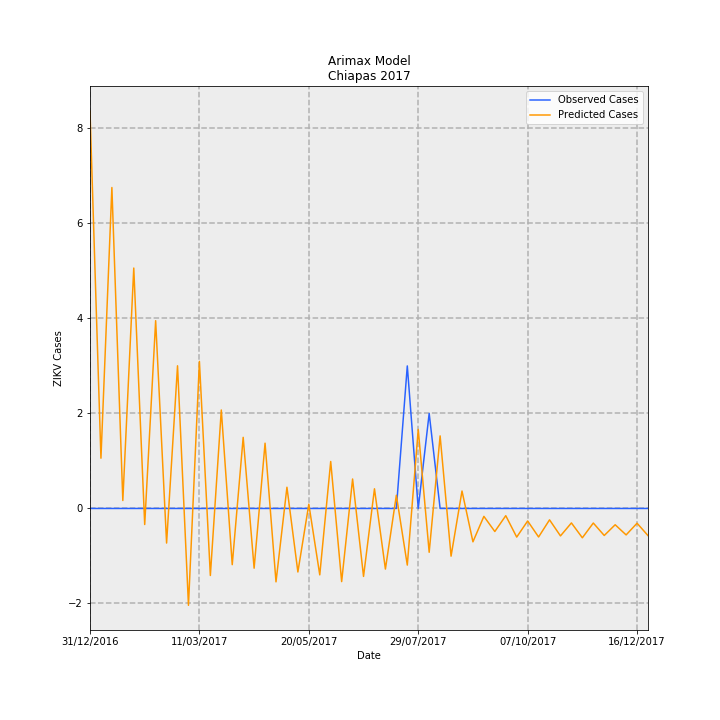

The data file committed next to this chart (first rows):
Date, predictions_incidence, observed_incidence, Predicted Cases, Observed Cases, error
31/12/2016, 0.1603, 0.0, 8.363, 0.0, -8.363
07/01/2017, 0.02027, 0.0, 1.058, 0.0, -1.058
14/01/2017, 0.1295, 0.0, 6.755, 0.0, -6.755
21/01/2017, 0.003209, 0.0, 0.1674, 0.0, -0.1674
28/01/2017, 0.09697, 0.0, 5.06, 0.0, -5.06
04/02/2017, -0.006478, 0.0, -0.338, 0.0, 0.338
11/02/2017, 0.07574, 0.0, 3.952, 0.0, -3.952
18/02/2017, -0.01395, 0.0, -0.7278, 0.0, 0.7278
25/02/2017, 0.05755, 0.0, 3.003, 0.0, -3.003
04/03/2017, -0.03906, 0.0, -2.038, 0.0, 2.038
11/03/2017, 0.05932, 0.0, 3.095, 0.0, -3.095
18/03/2017, -0.02704, 0.0, -1.411, 0.0, 1.411
25/03/2017, 0.03972, 0.0, 2.073, 0.0, -2.073
01/04/2017, -0.02267, 0.0, -1.183, 0.0, 1.183
08/04/2017, 0.02869, 0.0, 1.497, 0.0, -1.497
15/04/2017, -0.02409, 0.0, -1.257, 0.0, 1.257
22/04/2017, 0.02633, 0.0, 1.374, 0.0, -1.374
29/04/2017, -0.0296, 0.0, -1.545, 0.0, 1.545
06/05/2017, 0.008561, 0.0, 0.4467, 0.0, -0.4467
13/05/2017, -0.02562, 0.0, -1.337, 0.0, 1.337
20/05/2017, 0.00173, 0.0, 0.09027, 0.0, -0.09027
27/05/2017, -0.02679, 0.0, -1.398, 0.0, 1.398
03/06/2017, 0.01895, 0.0, 0.9888, 0.0, -0.9888
10/06/2017, -0.0295, 0.0, -1.539, 0.0, 1.539
17/06/2017, 0.01188, 0.0, 0.6201, 0.0, -0.6201
24/06/2017, -0.02742, 0.0, -1.431, 0.0, 1.431
01/07/2017, 0.007934, 0.0, 0.414, 0.0, -0.414
08/07/2017, -0.02445, 0.0, -1.276, 0.0, 1.276
15/07/2017, 0.005338, 0.0, 0.2785, 0.0, -0.2785
22/07/2017, -0.02284, 0.05749, -1.192, 3.0, 4.192
29/07/2017, 0.03188, 0.0, 1.663, 0.0, -1.663
05/08/2017, -0.01768, 0.03833, -0.9223, 2.0, 2.922
12/08/2017, 0.02927, 0.0, 1.527, 0.0, -1.527
19/08/2017, -0.01924, 0.0, -1.004, 0.0, 1.004
26/08/2017, 0.007036, 0.0, 0.3671, 0.0, -0.3671
02/09/2017, -0.01346, 0.0, -0.7021, 0.0, 0.7021
09/09/2017, -0.003184, 0.0, -0.1662, 0.0, 0.1662
16/09/2017, -0.009296, 0.0, -0.4851, 0.0, 0.4851
23/09/2017, -0.002911, 0.0, -0.1519, 0.0, 0.1519
30/09/2017, -0.01155, 0.0, -0.6026, 0.0, 0.6026
07/10/2017, -0.005052, 0.0, -0.2636, 0.0, 0.2636
14/10/2017, -0.0115, 0.0, -0.6002, 0.0, 0.6002
21/10/2017, -0.004588, 0.0, -0.2394, 0.0, 0.2394
28/10/2017, -0.01107, 0.0, -0.5776, 0.0, 0.5776
04/11/2017, -0.005837, 0.0, -0.3046, 0.0, 0.3046
11/11/2017, -0.01183, 0.0, -0.6171, 0.0, 0.6171
18/11/2017, -0.005876, 0.0, -0.3066, 0.0, 0.3066
25/11/2017, -0.0109, 0.0, -0.5688, 0.0, 0.5688
02/12/2017, -0.006572, 0.0, -0.3429, 0.0, 0.3429
09/12/2017, -0.01067, 0.0, -0.5568, 0.0, 0.5568
16/12/2017, -0.005954, 0.0, -0.3107, 0.0, 0.3107
23/12/2017, -0.01094, 0.0, -0.571, 0.0, 0.571
